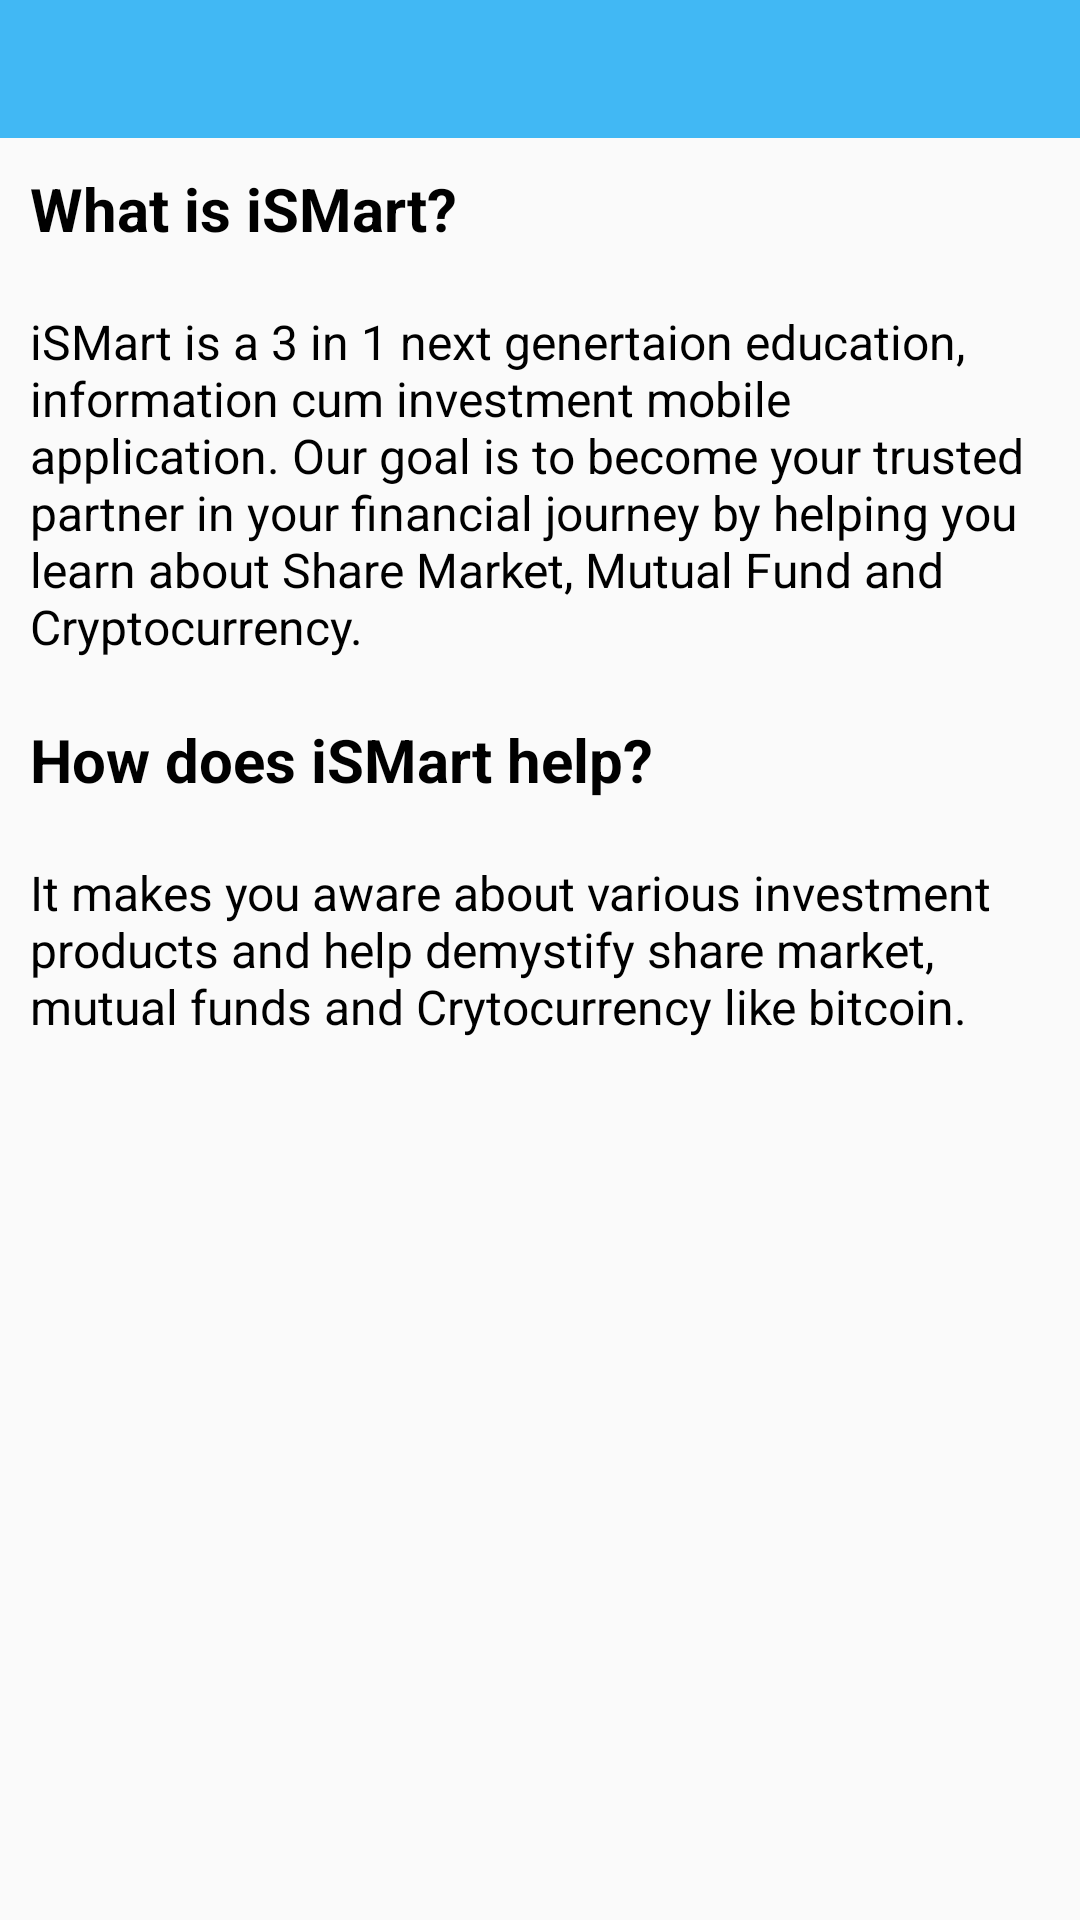

Layout XML and referenced resources for this Android screen:
<!-- AndroidManifest.xml: application theme AppTheme -->
<!-- res/layout/activity_about.xml -->
<?xml version="1.0" encoding="utf-8"?>
<LinearLayout xmlns:android="http://schemas.android.com/apk/res/android"
    xmlns:app="http://schemas.android.com/apk/res-auto"
    xmlns:tools="http://schemas.android.com/tools"
    android:layout_width="match_parent"
    android:layout_height="match_parent"
    tools:context=".About"
    android:orientation="vertical">

    <include
        layout="@layout/toolbar"
        android:id="@+id/about_toolbar5" />

    <TextView
        android:layout_width="match_parent"
        android:layout_height="wrap_content"
        android:text="What is iSMart? "
        android:layout_margin="10dp"
        android:textSize="20dp"
        android:textStyle="bold"
        android:textColor="#000"
        android:id="@+id/about_heading" />

    <TextView
        android:layout_width="match_parent"
        android:layout_height="wrap_content"
        android:text="iSMart is a 3 in 1 next genertaion education, information cum investment mobile application. Our goal is to become your trusted partner in your financial journey by helping you learn about Share Market, Mutual Fund and Cryptocurrency. "
        android:layout_margin="10dp"
        android:textSize="16dp"
        android:textColor="#000"
        android:id="@+id/about_Text" />

    <TextView
        android:layout_width="match_parent"
        android:layout_height="wrap_content"
        android:text="How does iSMart help? "
        android:layout_margin="10dp"
        android:textSize="20dp"
        android:textStyle="bold"
        android:textColor="#000"
        android:id="@+id/about_second_heading" />

    <TextView
        android:layout_width="match_parent"
        android:layout_height="wrap_content"
        android:text="It makes you aware about various investment products and help demystify share market, mutual funds and Crytocurrency like bitcoin."
        android:layout_margin="10dp"
        android:textSize="16dp"
        android:textColor="#000"
        android:id="@+id/about_second_Text" />
    <LinearLayout
        android:id="@+id/banner_container4"
        android:layout_width="match_parent"
        android:layout_height="wrap_content"
        android:layout_alignParentBottom="true"
        android:orientation="vertical"
        />


</LinearLayout>
<!-- res/layout/toolbar.xml (included above) -->
<?xml version="1.0" encoding="utf-8"?>
<Toolbar xmlns:android="http://schemas.android.com/apk/res/android"
    android:layout_width="match_parent"
    android:layout_height="46dp"
    android:background="@color/colorPrimaryDark"
    android:popupTheme="@style/Popuptheme"
    android:titleTextColor="#000">

</Toolbar>
<!-- resources referenced by this layout -->
<resources>
  <color name="colorPrimaryDark">#41b8f4</color>
  <style name="Popuptheme" parent="Theme.AppCompat.Light.NoActionBar">
          <item name="android:background">@color/colorAccent</item>
         <item name="overlapAnchor">false</item>
      <item name="android:dropDownVerticalOffset">-10dp</item>
      </style>
  <style name="AppTheme" parent="Theme.AppCompat.Light.NoActionBar">
          
          <item name="colorPrimary">@color/colorPrimary</item>
          <item name="colorPrimaryDark">@color/colorPrimaryDark</item>
          <item name="colorAccent">#e6e3e3</item>
      </style>
  <color name="colorAccent">#e6e3e3</color>
  <color name="colorPrimary">#000</color>
</resources>
